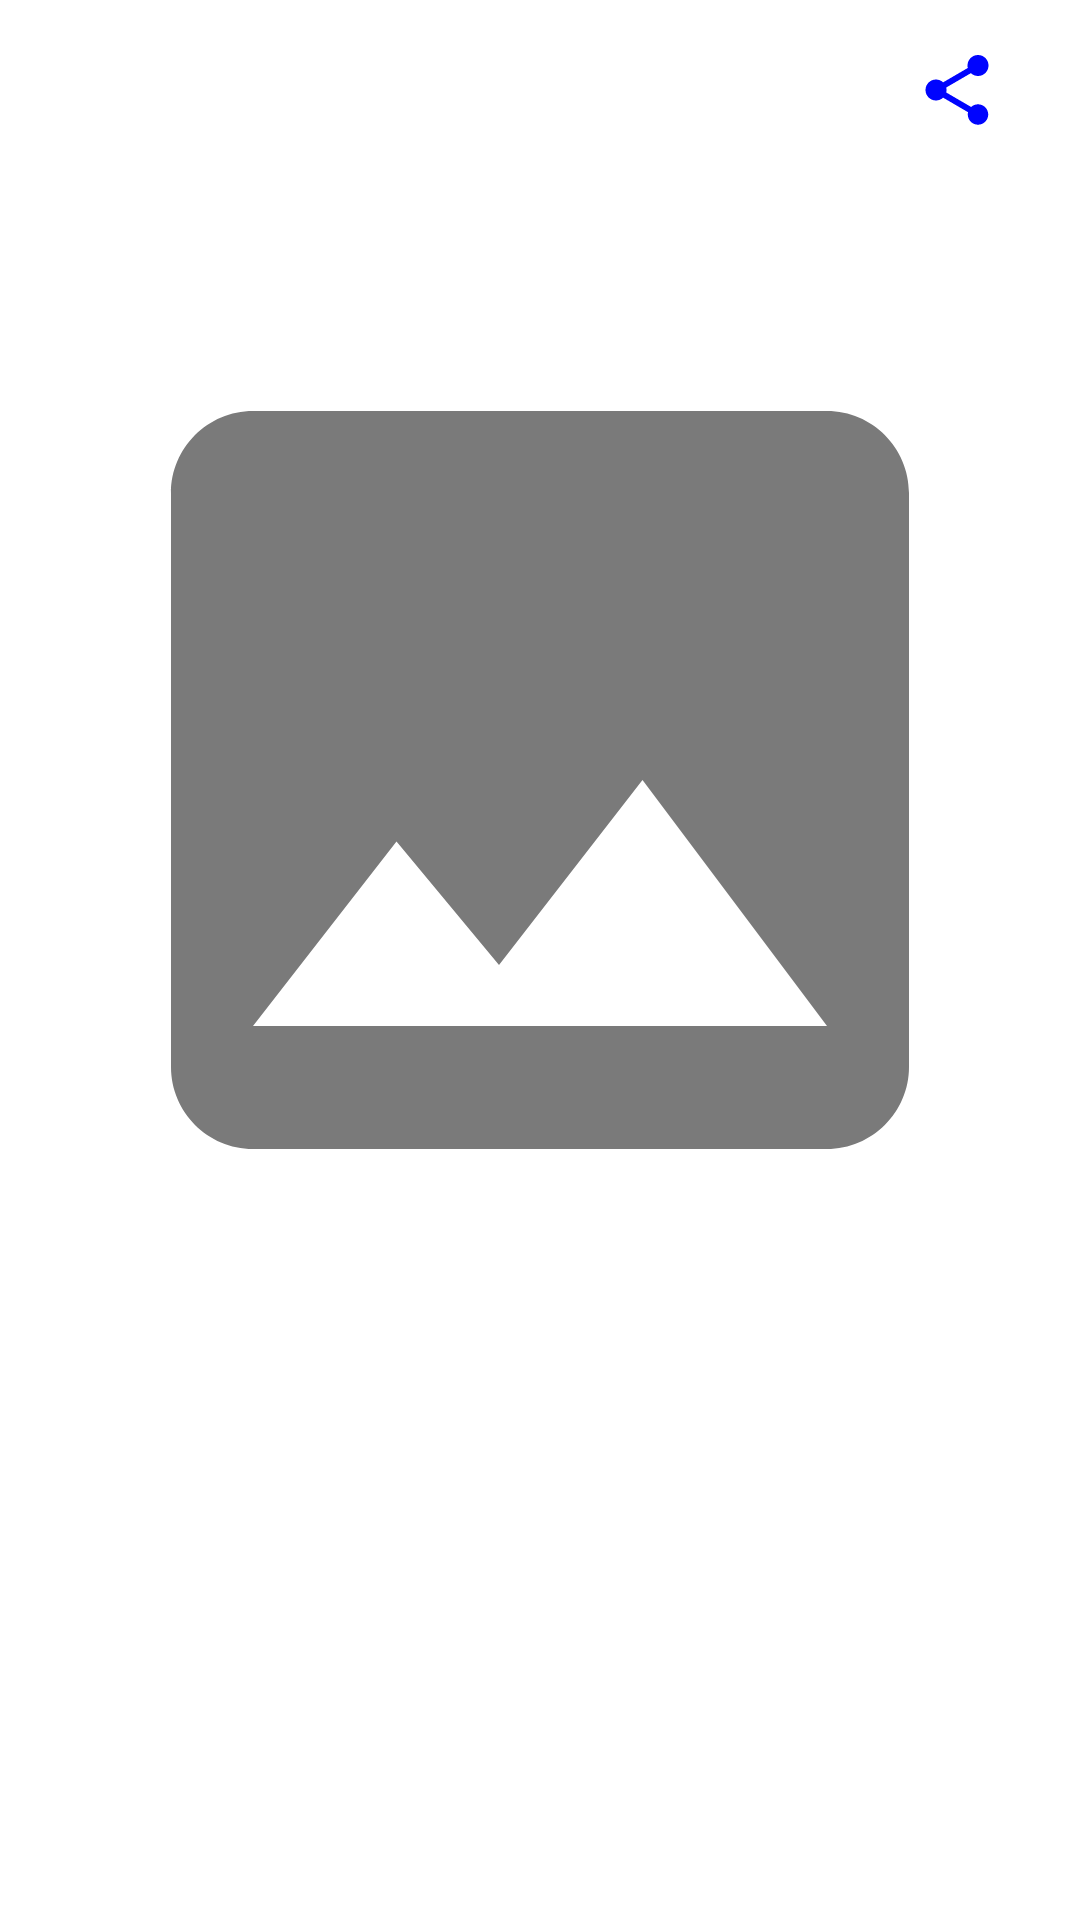

Here is an Android app screen rendered from its layout file. Give the layout XML and the strings, colors and styles it references.
<!-- AndroidManifest.xml: application theme Theme.XKCDComics -->
<!-- res/layout/fragment_main.xml -->
<?xml version="1.0" encoding="utf-8"?>
<androidx.constraintlayout.widget.ConstraintLayout xmlns:android="http://schemas.android.com/apk/res/android"
    xmlns:app="http://schemas.android.com/apk/res-auto"
    xmlns:tools="http://schemas.android.com/tools"
    android:layout_width="match_parent"
    android:layout_height="match_parent"
    android:orientation="horizontal"
    android:id="@+id/parent_layout">

    <TextView
        android:id="@+id/title_text"
        android:layout_width="0dp"
        android:layout_height="wrap_content"
        android:ellipsize="end"
        android:maxLines="1"
        android:layout_margin="@dimen/text_margin"
        android:textAppearance="@style/TextAppearance.AppCompat.Headline"
        app:layout_constraintStart_toStartOf="parent"
        app:layout_constraintTop_toTopOf="parent"
        app:layout_constraintEnd_toStartOf="@id/share_button"
        tools:text="Woodpecker"
        app:layout_constraintHorizontal_weight="6"/>

    <ImageView
        android:id="@+id/share_button"
        android:layout_width="0dp"
        android:layout_height="@dimen/image_height"
        android:padding="@dimen/text_margin"
        android:src="@drawable/ic_baseline_share_24"
        app:layout_constraintEnd_toEndOf="parent"
        app:layout_constraintStart_toEndOf="@id/title_text"
        app:layout_constraintTop_toTopOf="parent"
        app:layout_constraintHorizontal_weight="2"/>

    <ImageView
        android:id="@+id/comic_img"
        android:layout_width="match_parent"
        android:layout_height="400dp"
        android:padding="@dimen/text_margin"
        android:src="@drawable/ic_baseline_image_24"
        app:layout_constraintStart_toStartOf="parent"
        app:layout_constraintTop_toBottomOf="@id/share_button" />

    <TextView
        android:id="@+id/comic_date"
        android:layout_width="wrap_content"
        android:layout_height="wrap_content"
        android:layout_margin="@dimen/text_margin"
        android:textAppearance="?attr/textAppearanceListItem"
        app:layout_constraintStart_toStartOf="parent"
        app:layout_constraintTop_toBottomOf="@id/comic_img"
        tools:text="02/09/2022"/>

    <TextView
        android:id="@+id/comic_id"
        android:layout_width="wrap_content"
        android:layout_height="wrap_content"
        android:layout_margin="@dimen/text_margin"
        android:textAppearance="?attr/textAppearanceListItem"
        app:layout_constraintEnd_toEndOf="parent"
        app:layout_constraintTop_toBottomOf="@id/comic_img"
        tools:text="614"/>
</androidx.constraintlayout.widget.ConstraintLayout>
<!-- resources referenced by this layout -->
<resources>
  <dimen name="image_height">60dp</dimen>
  <dimen name="text_margin">16dp</dimen>
  <!-- drawable ic_baseline_image_24 (drawable) -->
  <vector android:autoMirrored="true" android:height="24dp"
      android:tint="#7A7A7A" android:viewportHeight="24"
      android:viewportWidth="24" android:width="24dp" xmlns:android="http://schemas.android.com/apk/res/android">
      <path android:fillColor="@android:color/white" android:pathData="M21,19V5c0,-1.1 -0.9,-2 -2,-2H5c-1.1,0 -2,0.9 -2,2v14c0,1.1 0.9,2 2,2h14c1.1,0 2,-0.9 2,-2zM8.5,13.5l2.5,3.01L14.5,12l4.5,6H5l3.5,-4.5z"/>
  </vector>
  <!-- drawable ic_baseline_share_24 (drawable) -->
  <vector android:autoMirrored="true" android:height="24dp"
      android:tint="#0004FE" android:viewportHeight="24"
      android:viewportWidth="24" android:width="24dp" xmlns:android="http://schemas.android.com/apk/res/android">
      <path android:fillColor="@android:color/white" android:pathData="M18,16.08c-0.76,0 -1.44,0.3 -1.96,0.77L8.91,12.7c0.05,-0.23 0.09,-0.46 0.09,-0.7s-0.04,-0.47 -0.09,-0.7l7.05,-4.11c0.54,0.5 1.25,0.81 2.04,0.81 1.66,0 3,-1.34 3,-3s-1.34,-3 -3,-3 -3,1.34 -3,3c0,0.24 0.04,0.47 0.09,0.7L8.04,9.81C7.5,9.31 6.79,9 6,9c-1.66,0 -3,1.34 -3,3s1.34,3 3,3c0.79,0 1.5,-0.31 2.04,-0.81l7.12,4.16c-0.05,0.21 -0.08,0.43 -0.08,0.65 0,1.61 1.31,2.92 2.92,2.92 1.61,0 2.92,-1.31 2.92,-2.92s-1.31,-2.92 -2.92,-2.92z"/>
  </vector>
  <style name="Theme.XKCDComics" parent="Theme.MaterialComponents.DayNight.DarkActionBar">
          
          <item name="colorPrimary">@color/purple_500</item>
          <item name="colorPrimaryVariant">@color/purple_700</item>
          <item name="colorOnPrimary">@color/white</item>
          
          <item name="colorSecondary">@color/teal_200</item>
          <item name="colorSecondaryVariant">@color/teal_700</item>
          <item name="colorOnSecondary">@color/black</item>
          
          <item name="android:statusBarColor" tools:targetApi="l">?attr/colorPrimaryVariant</item>
          
      </style>
  <color name="purple_500">#FF6200EE</color>
  <color name="purple_700">#FF3700B3</color>
  <color name="white">#FFFFFFFF</color>
  <color name="teal_200">#FF03DAC5</color>
  <color name="teal_700">#FF018786</color>
  <color name="black">#FF000000</color>
</resources>
